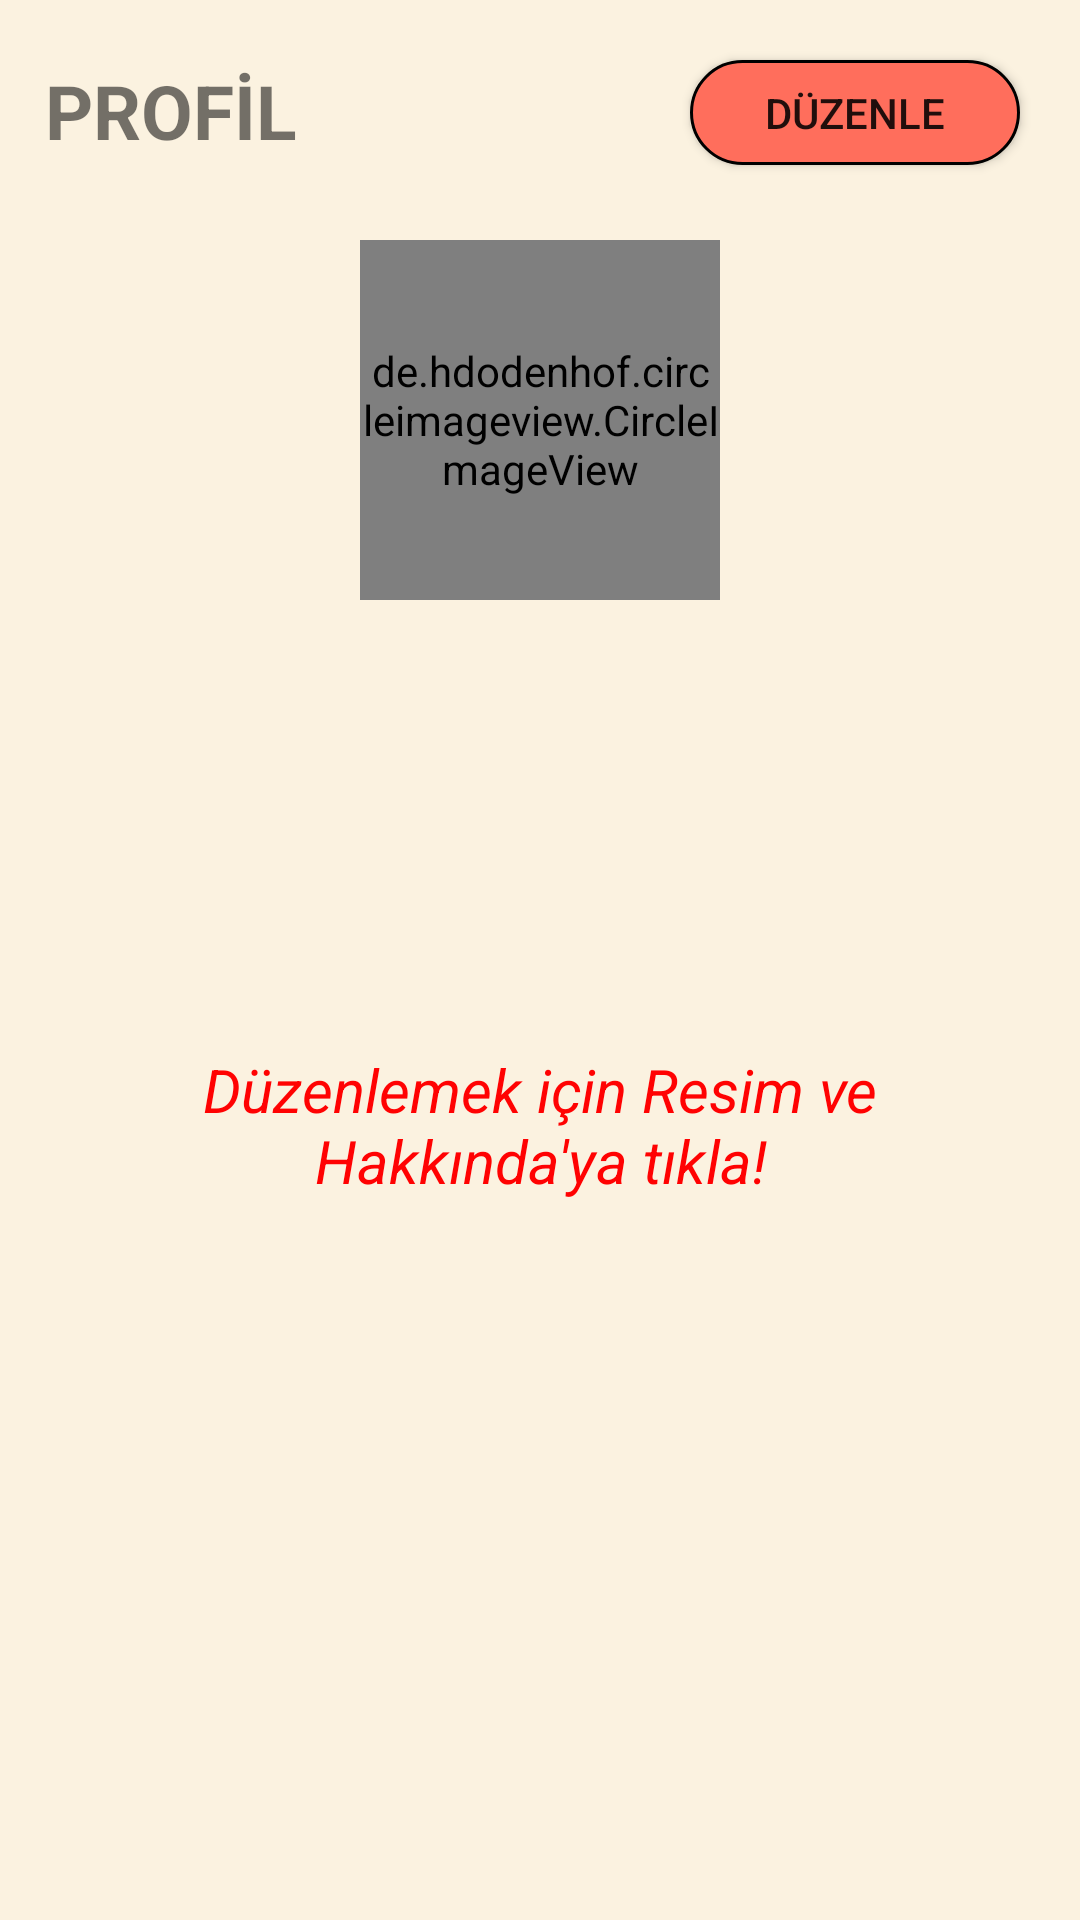

Produce the Android XML layout that renders to this screen, including the resource entries it uses.
<!-- AndroidManifest.xml: application theme AppTheme -->
<!-- res/layout/fragment_profil.xml -->
<?xml version="1.0" encoding="utf-8"?>
<RelativeLayout xmlns:android="http://schemas.android.com/apk/res/android"
    xmlns:tools="http://schemas.android.com/tools"
    android:layout_width="match_parent"
    xmlns:app="http://schemas.android.com/apk/res-auto"
    android:background="@color/colorBackground"
    android:layout_height="match_parent"
    tools:context=".ProfilFragment">

    <TextView
        android:layout_width="200dp"
        android:layout_height="40dp"
        android:text="PROFİL"
        android:drawableLeft="@drawable/backicon"
        android:textSize="25sp"
        android:textStyle="bold"
        android:paddingLeft="15dp"
        android:layout_marginTop="20dp"
        android:id="@+id/backProfil"></TextView>
    <Button
        android:layout_width="110dp"
        android:layout_height="35dp"
        android:background="@drawable/buttonbackground"
        android:layout_alignParentEnd="true"
        android:layout_marginTop="20dp"
        android:layout_marginRight="20dp"
        android:text="Düzenle"
        android:id="@+id/buttonEdit"></Button>
    <de.hdodenhof.circleimageview.CircleImageView
        android:layout_width="120dp"
        android:layout_height="120dp"
        app:civ_border_width="1dp"
        app:civ_border_color="#000"
        android:layout_centerHorizontal="true"
        android:layout_below="@id/backProfil"
        android:layout_marginTop="20dp"
        android:src="@drawable/profil"
        android:onClick="resimEdit"
        android:id="@+id/circlePhoto"></de.hdodenhof.circleimageview.CircleImageView>


    <TextView
        android:id="@+id/textContact"
        android:layout_centerHorizontal="true"
        android:gravity="center"
        android:layout_width="240dp"
        android:layout_height="100dp"
        android:textStyle="bold"
        android:textColor="#000"
        android:textSize="20sp"
        android:layout_marginTop="20dp"
        android:layout_below="@id/circlePhoto"
        ></TextView>


    <TextView
        android:layout_width="250dp"
        android:layout_height="60dp"
        android:layout_below="@id/textContact"
        android:layout_marginTop="25dp"
        android:layout_centerHorizontal="true"
        android:text="Düzenlemek için Resim ve Hakkında'ya tıkla!"
        android:gravity="center"
        android:textSize="20sp"
        android:textStyle="italic"
        android:textColor="#FF0202"></TextView>









</RelativeLayout>
<!-- resources referenced by this layout -->
<resources>
  <color name="colorBackground">#FBF2E0</color>
  <!-- drawable buttonbackground (drawable) -->
  <?xml version="1.0" encoding="utf-8"?>
  <shape xmlns:android="http://schemas.android.com/apk/res/android" android:shape="rectangle">
      <corners android:radius="17sp"></corners>
      <solid android:color="#FF6E5C"></solid>
      <stroke android:width="1dp"></stroke>
  </shape>
  <!-- drawable profil (drawable) -->
  <vector android:height="24dp" android:tint="#FF700A"
      android:viewportHeight="24" android:viewportWidth="24"
      android:width="24dp" xmlns:android="http://schemas.android.com/apk/res/android">
      <path android:fillColor="@android:color/white" android:pathData="M12,12c2.21,0 4,-1.79 4,-4s-1.79,-4 -4,-4 -4,1.79 -4,4 1.79,4 4,4zM12,14c-2.67,0 -8,1.34 -8,4v2h16v-2c0,-2.66 -5.33,-4 -8,-4z"/>
  </vector>
  <style name="AppTheme" parent="Theme.AppCompat.Light.NoActionBar">
  
          
          <item name="colorPrimary">@color/colorPrimary</item>
          <item name="colorPrimaryDark">@color/colorPrimaryDark</item>
          <item name="colorAccent">@color/colorAccent</item>
      </style>
  <color name="colorPrimary">#6200EE</color>
  <color name="colorPrimaryDark">#3700B3</color>
  <color name="colorAccent">#03DAC5</color>
</resources>
